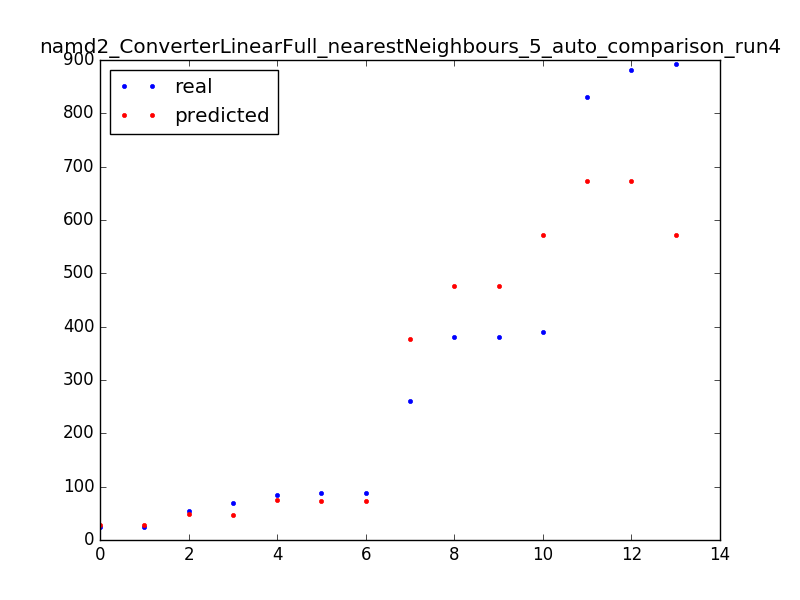

The data file committed next to this chart (first rows):
390.0, 572.4
381.0, 475.6
381.0, 475.6
261.0, 377.6
85.0, 75.8
70.0, 47.0
88.0, 72.6
25.0, 28.6
892.0, 572.4
25.0, 28.6
831.0, 673.8
54.0, 49.2
89.0, 72.6
882.0, 673.8
